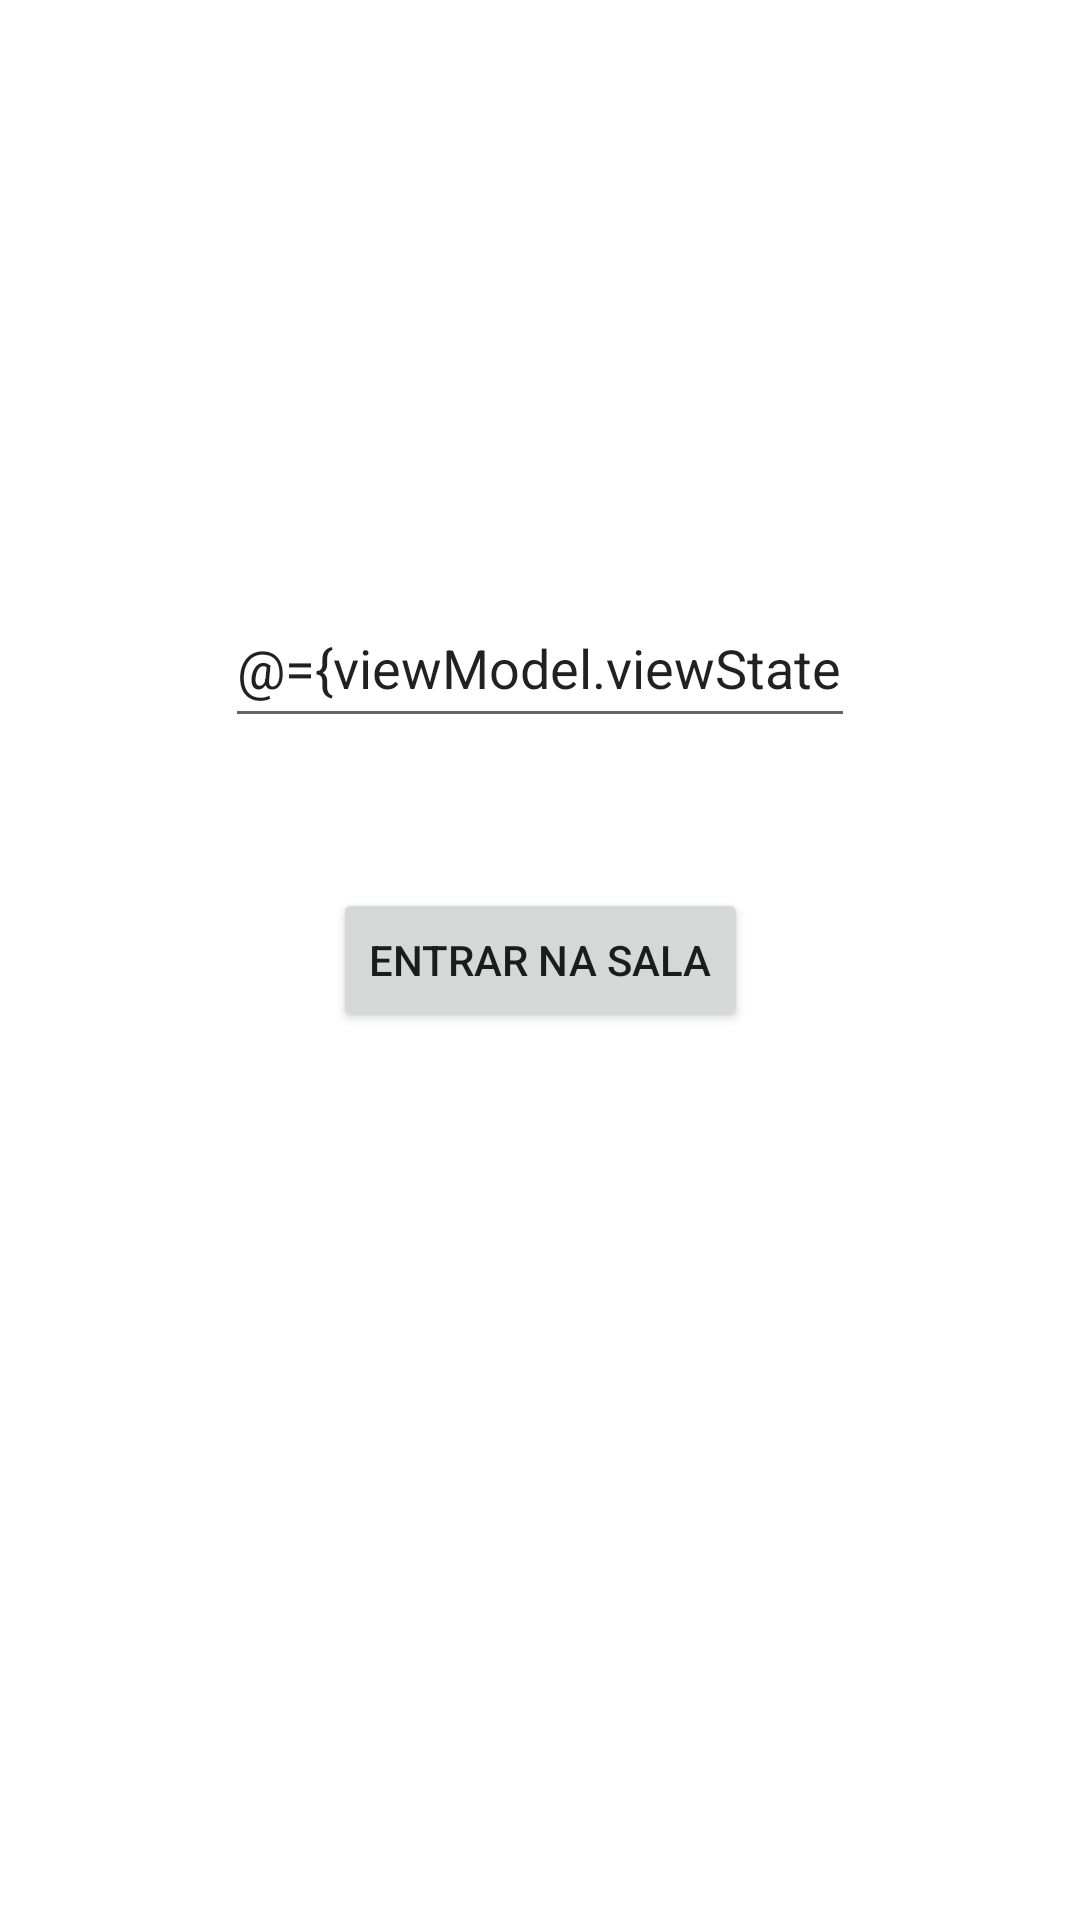

This screen was rendered from an Android layout file. Write that file and the resources it references.
<!-- AndroidManifest.xml: application theme Theme.SongMatch -->
<!-- res/layout/join_room_fragment.xml -->
<?xml version="1.0" encoding="utf-8"?>
<layout xmlns:app="http://schemas.android.com/apk/res-auto"
    xmlns:tools="http://schemas.android.com/tools"
    xmlns:android="http://schemas.android.com/apk/res/android">
    <data>
        <variable
            name="viewModel"
            type="com.example.songmatch.mainMenu.presentation.JoinRoomViewModel" />
    </data>
    <androidx.constraintlayout.widget.ConstraintLayout
        android:layout_width="match_parent"
        android:layout_height="match_parent"
        tools:context=".mainMenu.presentation.JoinRoomFragment">
        <Button
            android:onClick="@{() -> viewModel.onJoinRoomPressed()}"
            android:text="Entrar na sala"
            android:id="@+id/button3"
            android:layout_width="wrap_content"
            android:layout_height="wrap_content"
            app:layout_constraintBottom_toBottomOf="parent"
            app:layout_constraintEnd_toEndOf="parent"
            app:layout_constraintStart_toStartOf="parent"
            app:layout_constraintTop_toTopOf="parent" />

        <EditText
            android:text="@={viewModel.viewState.roomCode}"
            android:id="@+id/editTextNumber"
            android:layout_width="wrap_content"
            android:layout_height="50dp"
            android:layout_marginStart="25dp"
            android:layout_marginEnd="25dp"
            android:layout_marginBottom="50dp"
            android:ems="10"
            android:inputType="number"
            app:layout_constraintBottom_toTopOf="@+id/button3"
            app:layout_constraintEnd_toEndOf="parent"
            app:layout_constraintStart_toStartOf="parent" />

    </androidx.constraintlayout.widget.ConstraintLayout>
</layout>
<!-- resources referenced by this layout -->
<resources>
  <style name="Theme.SongMatch" parent="Theme.MaterialComponents.DayNight.DarkActionBar">
          
          <item name="colorPrimary">@color/purple_500</item>
          <item name="colorPrimaryVariant">@color/purple_700</item>
          <item name="colorOnPrimary">@color/white</item>
          
          <item name="colorSecondary">@color/teal_200</item>
          <item name="colorSecondaryVariant">@color/teal_700</item>
          <item name="colorOnSecondary">@color/black</item>
          
          <item name="android:statusBarColor" tools:targetApi="l">?attr/colorPrimaryVariant</item>
          
      </style>
  <!-- not gathered from this repository: default colours our renderer supplied (Android Studio template values) -->
  <color name="purple_500">#FF6200EE</color>
  <color name="purple_700">#FF3700B3</color>
  <color name="teal_200">#FF03DAC5</color>
  <color name="teal_700">#FF018786</color>
  <color name="black">#FF000000</color>
  <color name="white">#FFFFFFFF</color>
</resources>
